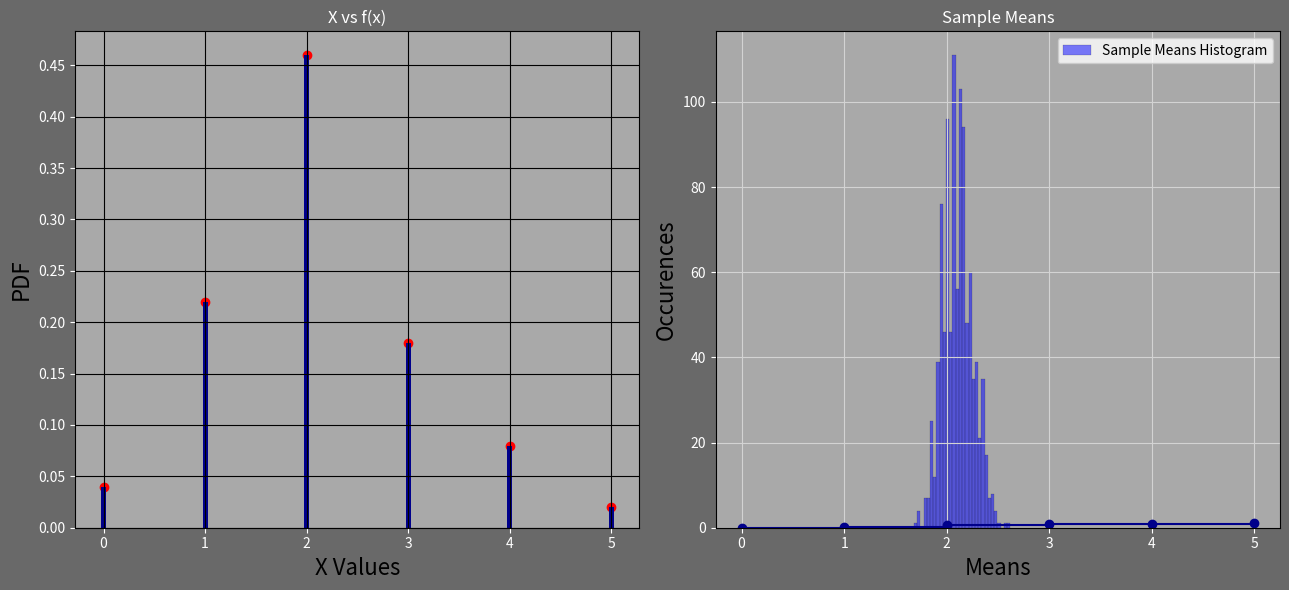

Write Python code to recreate this figure.
# # here we have to find cdf and pdf of given data and random variable 
# # here random variable is the buzzing of lier machine and probability corresponding to it is no of students for which the buzzer
# # sirens for X times / total no of students that are examined
# # let make the X list for storing random variables and no of students
import matplotlib.pyplot as plt 
import numpy as np
import random
X=[i for i in range(6)]
# x=X+X
# # x.sort()
Y=[2,11,23,9,4,1]
n=50
# # for probability density function we will make list fx
fx=[Y[i]/n for i in range(len(Y))]
mean=[X[i]*fx[i] for i in range(6)]
# now find the cdf
F=np.cumsum(fx)
# plt.xtitle("X", fontsize=16)
# plt.ytitle("fX(x)",fontsize=16)
fig, axs = plt.subplots(1,2, figsize=(13,6), facecolor='dimgrey')
# First subplot
axs[0].set_title("X vs f(x)", color='white')
axs[0].scatter(X, fx,color='red')  
axs[0].bar(X,fx,color="darkblue",width=0.05)
axs[0].set_facecolor('darkgray')
axs[0].set_xlabel("X Values",color='black',fontsize=16)
axs[0].set_ylabel("PDF",color='black',fontsize=16)
axs[0].set_xticks(X)
axs[0].tick_params(axis='x', colors='white')
axs[0].set_yticks(np.arange(0,0.5,0.05))
axs[0].tick_params(axis='y', colors='white')
axs[0].grid(True, color='black')

# Second subplot
axs[1].set_title("X vs F(x)", color='white')
plt.plot(X, F, marker='o', color='darkblue', drawstyle='steps-post')
axs[1].set_facecolor('darkgray')
axs[1].set_xlabel("X Values",color='black',fontsize=16)
axs[1].set_ylabel("CDF",color='black',fontsize=16)
axs[1].set_xticks(X)
axs[1].tick_params(axis='x', colors='white')
axs[1].tick_params(axis='y', colors='white')
axs[1].grid(True, color='black')

# axs[2].set_title("Third Subplot", color='white')
# axs[2].plot(fx,F,color='darkblue')
# axs[2].set_facecolor('darkgray')
# axs[2].tick_params(axis='x', colors='white')
# axs[2].tick_params(axis='y', colors='white')
# axs[2].grid(True, color='black')
# Adjust layout
plt.tight_layout()
plt.show()


# b.
def calculatetheoretical(data,n):
    mean=sum(data)/n
    val=0
    for i in data:
        val+=abs(i-mean)**2
    val=val/n
    return mean,val
    
# Simulate the experiment for different values of n
for n in [50, 500, 5000]:
    exp_mean=[]
    exp_std=[]
    for i in range(1000):
        simulated_X = np.random.choice(X, size=n, p=fx)
        simulated_mean = np.mean(simulated_X)
        simulated_std_dev = np.std(simulated_X)
        exp_mean.append(simulated_mean)
        exp_std.append(simulated_std_dev)
    mean=format(sum(exp_mean)/1000,".4f")
    std=format(sum(exp_std)/1000,".4f")
    theoretical_mean,theoretical_std=calculatetheoretical(simulated_X,n)
    theoretical_mean=format(theoretical_mean,".4f")
    theoretical_std=format(theoretical_std,".4f")
    print(f"For n = {n} :")
    print(f"Theoretical mean is {theoretical_mean} , experimental mean is {mean}")
    print(f"Theretical std is {theoretical_std} , experiental mean is {std}")


# c.
selected_n=50
l=[]
for i in range(1000):
    data=np.random.choice(X,size=selected_n,p=fx)
    mean=np.mean(data)
    l.append(mean)
plt.title("Sample Means")
plt.xlabel("Means")
plt.ylabel("Occurences")
plt.hist(l,color='blue',bins=30,linewidth=0.2,alpha=0.5,ec='black',label="Sample Means Histogram")
plt.grid(True,color="lightgray")
plt.legend(loc='upper right')
plt.tight_layout()
plt.show()

print("Mean of sample means is ",format(np.mean(l),".4f"))
print("Standard Deviation of sample means is ",format(np.std(l),".4f"))


'''
    The graph appears like that of normal distribution graph somewhat bell shaped
    Yes the sample mean is a random variable with its own distriution whose graph is seen above.
'''